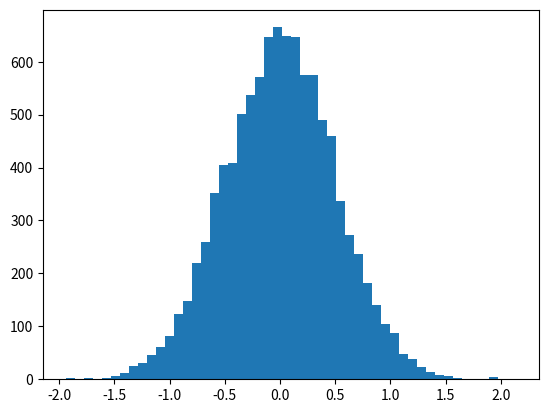

Reproduce this figure in Python.
import numpy as np
import matplotlib.pyplot as plt

# Percentiles are used in statistics to give a number that describes the value that a given percent of the values
# are lower than.

ages = [5, 31, 43, 48, 50, 41, 7, 11, 15, 39, 80, 82, 32, 2, 8, 6, 25, 36, 27, 61, 31]
x = np.percentile(ages, 75)
print(x)  # answer is 43, meaning that 75% of the people are 43 or younger.

# What is the age that 90% of the people are younger than?
print(np.percentile(ages, 90))  # answer is 61

ages = sorted(ages)
quantile1, quantile3 = np.percentile(ages, [25, 75])
print(quantile1, quantile3)
print()

vals = np.random.normal(0, 0.5, 10000)
print(np.percentile(vals, 50))
print(np.percentile(vals, 90))
print(np.percentile(vals, 20))

plt.hist(vals, 50)
plt.show()
